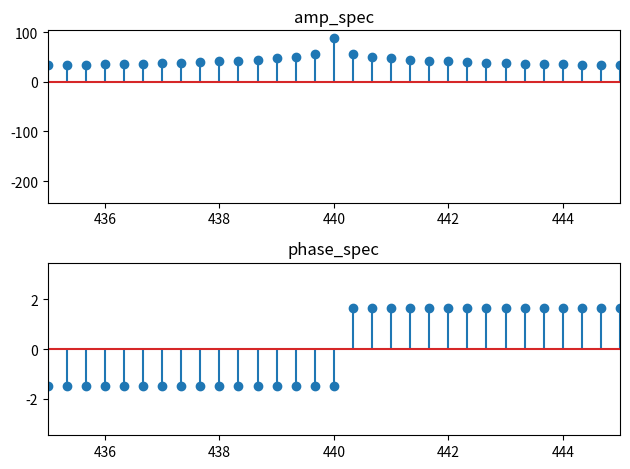

This chart was generated by the following Python code:
import numpy as np
import matplotlib.pyplot as plt


def generate_signal(A, sec, sr, freq):
    t = np.linspace(0, sec, int(sr * sec))  # [0:s]の区間で要素数sr*sの等差数列を生成
    signal = A * np.sin(2 * np.pi * freq * t)  # 正弦波Asin(2πft)の信号を数列tに合わせて生成
    return t, signal


if __name__ == "__main__":
    A = 1.0  # 振幅
    sec = 3.0  # 信号長
    sr = 16000  # サンプリング周波数
    freq = 440  # 周波数

    _, x = generate_signal(A, sec, sr, freq)  # 正弦波を生成
    calc_X = np.fft.fft(x)  # dft計算

    amp_spec = 10 * np.log10(np.abs(calc_X) ** 2)  # 振幅スペクトル（20log10でみやすく）
    phase_spec = np.angle(calc_X)  # 位相スペクトル
    freq_idx = sr * np.arange(calc_X.size) / calc_X.size  # 周波数インデックス

    fig, ax = plt.subplots(2, 1, tight_layout=True)  # calc_Xをプロットして確認
    ax[0].stem(freq_idx, amp_spec)
    ax[0].set_xlim(440 - 5, 440 + 5)  # 440 Hz周辺
    ax[0].set_title("amp_spec")
    ax[1].stem(freq_idx, phase_spec)
    ax[1].set_xlim(440 - 5, 440 + 5)  # 440 Hz周辺
    ax[1].set_title("phase_spec")

    plt.show()
